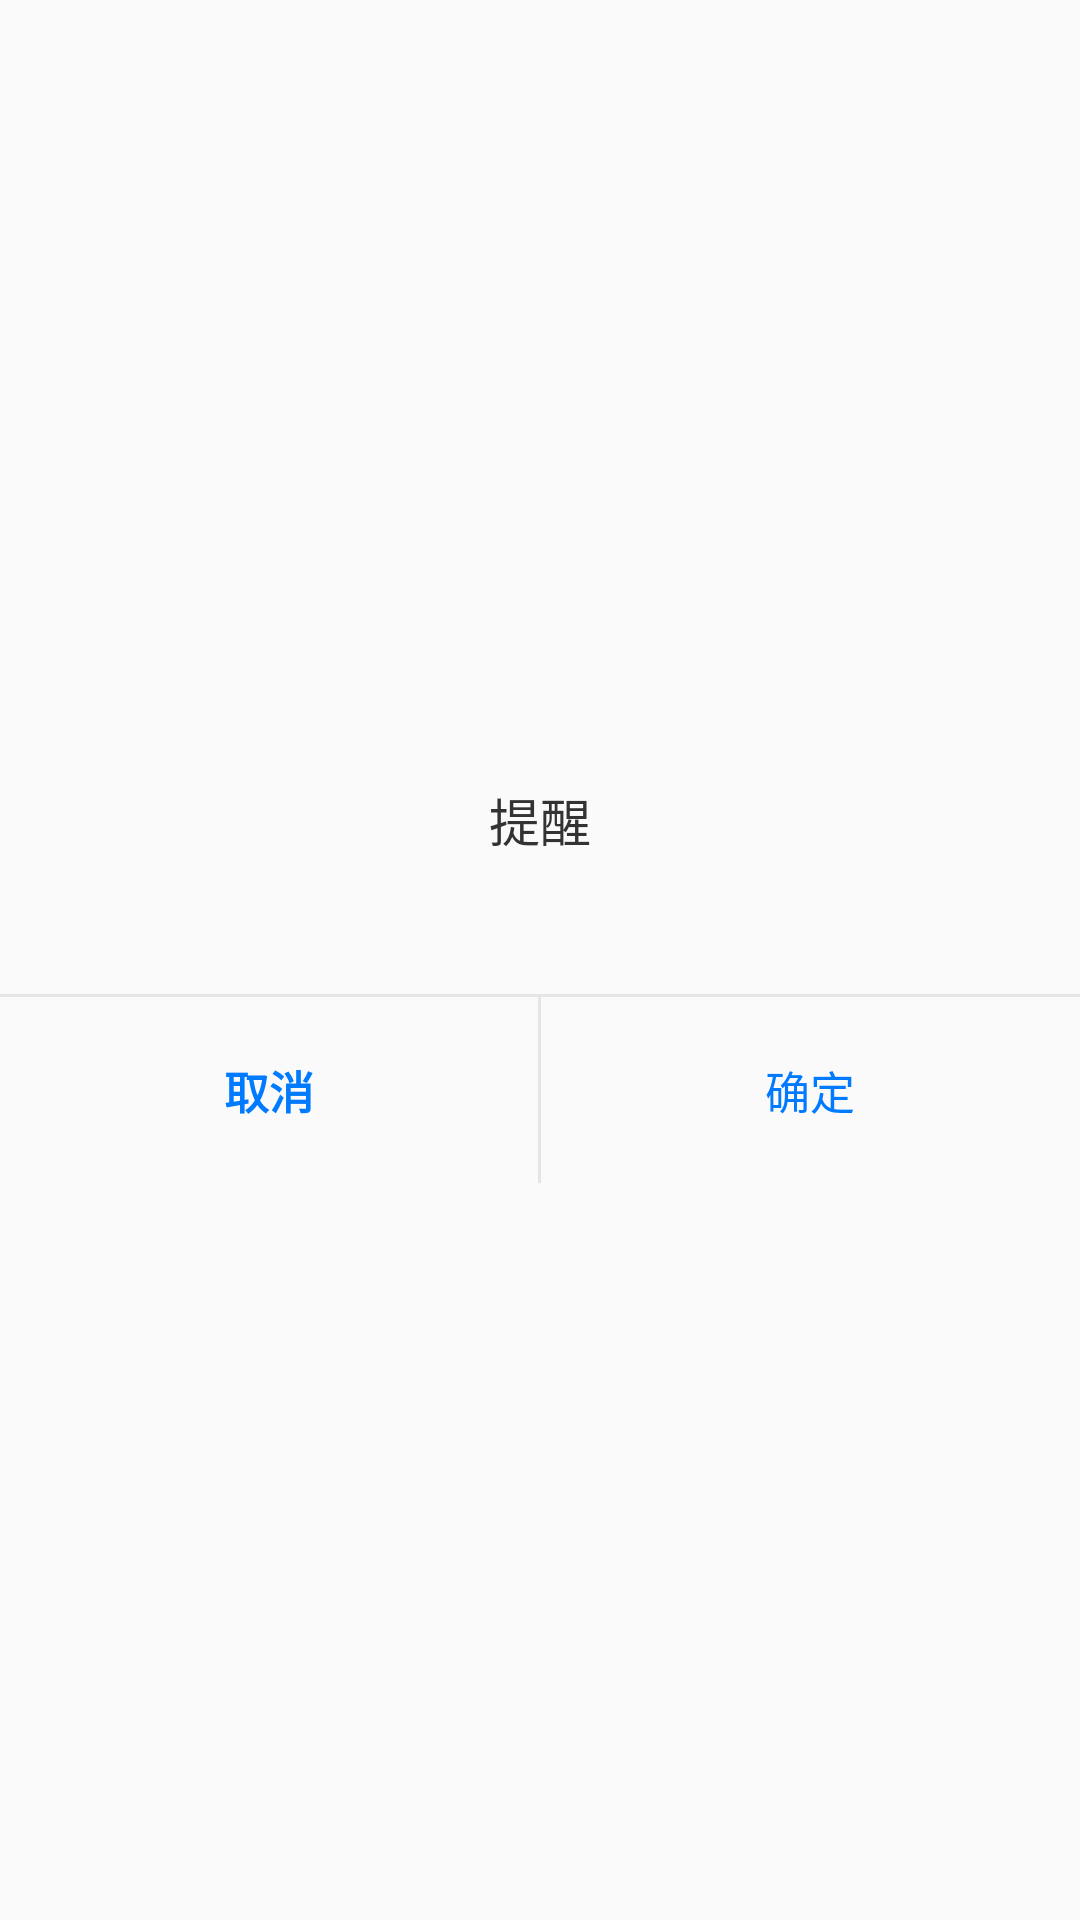

Layout XML and referenced resources for this Android screen:
<!-- AndroidManifest.xml: application theme AppTheme -->
<!-- res/layout/common_dialog.xml -->
<LinearLayout xmlns:android="http://schemas.android.com/apk/res/android"
    android:layout_width="match_parent"
    android:layout_height="match_parent"
    android:layout_marginLeft="22dp"
    android:layout_marginRight="22dp"
    android:gravity="center"
    android:orientation="vertical">

    <TextView
        android:layout_width="match_parent"
        android:layout_height="wrap_content"
        android:layout_marginTop="15dp"
        android:gravity="center"
        android:text="提醒"
        android:textColor="#333333"
        android:textSize="17sp" />

    <TextView
        android:id="@+id/content"
        android:layout_width="match_parent"
        android:layout_height="wrap_content"
        android:layout_marginTop="5dp"
        android:gravity="center"
        android:padding="5dp"
        android:textColor="#333333"
        android:textSize="13sp" />

    <View
        android:layout_width="match_parent"
        android:layout_height="1dp"
        android:layout_marginTop="13dp"
        android:background="#e5e5e5"
        android:paddingBottom="12dp" />

    <LinearLayout
        android:layout_width="match_parent"
        android:layout_height="wrap_content"
        android:gravity="center"
        android:orientation="horizontal">


        <Button
            android:id="@+id/cancel"
            android:layout_width="0dp"
            android:layout_height="wrap_content"
            android:layout_marginBottom="7dp"
            android:layout_marginTop="7dp"
            android:layout_weight="1"
            android:background="@null"
            android:gravity="center"
            android:text="取消"
            android:textColor="#007aff"
            android:textSize="15sp"
            android:textStyle="bold" />

        <View
            android:layout_width="1dp"
            android:layout_height="match_parent"
            android:background="#e5e5e5" />

        <Button
            android:id="@+id/confirm"
            android:layout_width="0dp"
            android:layout_height="wrap_content"
            android:layout_marginBottom="7dp"
            android:layout_marginTop="7dp"
            android:layout_weight="1"
            android:background="@null"
            android:gravity="center"
            android:text="确定"
            android:textColor="#007aff"
            android:textSize="15sp" />
    </LinearLayout>
</LinearLayout>
<!-- resources referenced by this layout -->
<resources>
  <style name="AppTheme" parent="Theme.AppCompat.Light.DarkActionBar">
          
          <item name="colorPrimary">@color/colorPrimary</item>
          <item name="colorPrimaryDark">@color/colorPrimaryDark</item>
          <item name="colorAccent">@color/colorAccent</item>
      </style>
  <color name="colorPrimary">#ffb662</color>
  <color name="colorPrimaryDark">#ffb662</color>
  <color name="colorAccent">#ffb662</color>
</resources>
